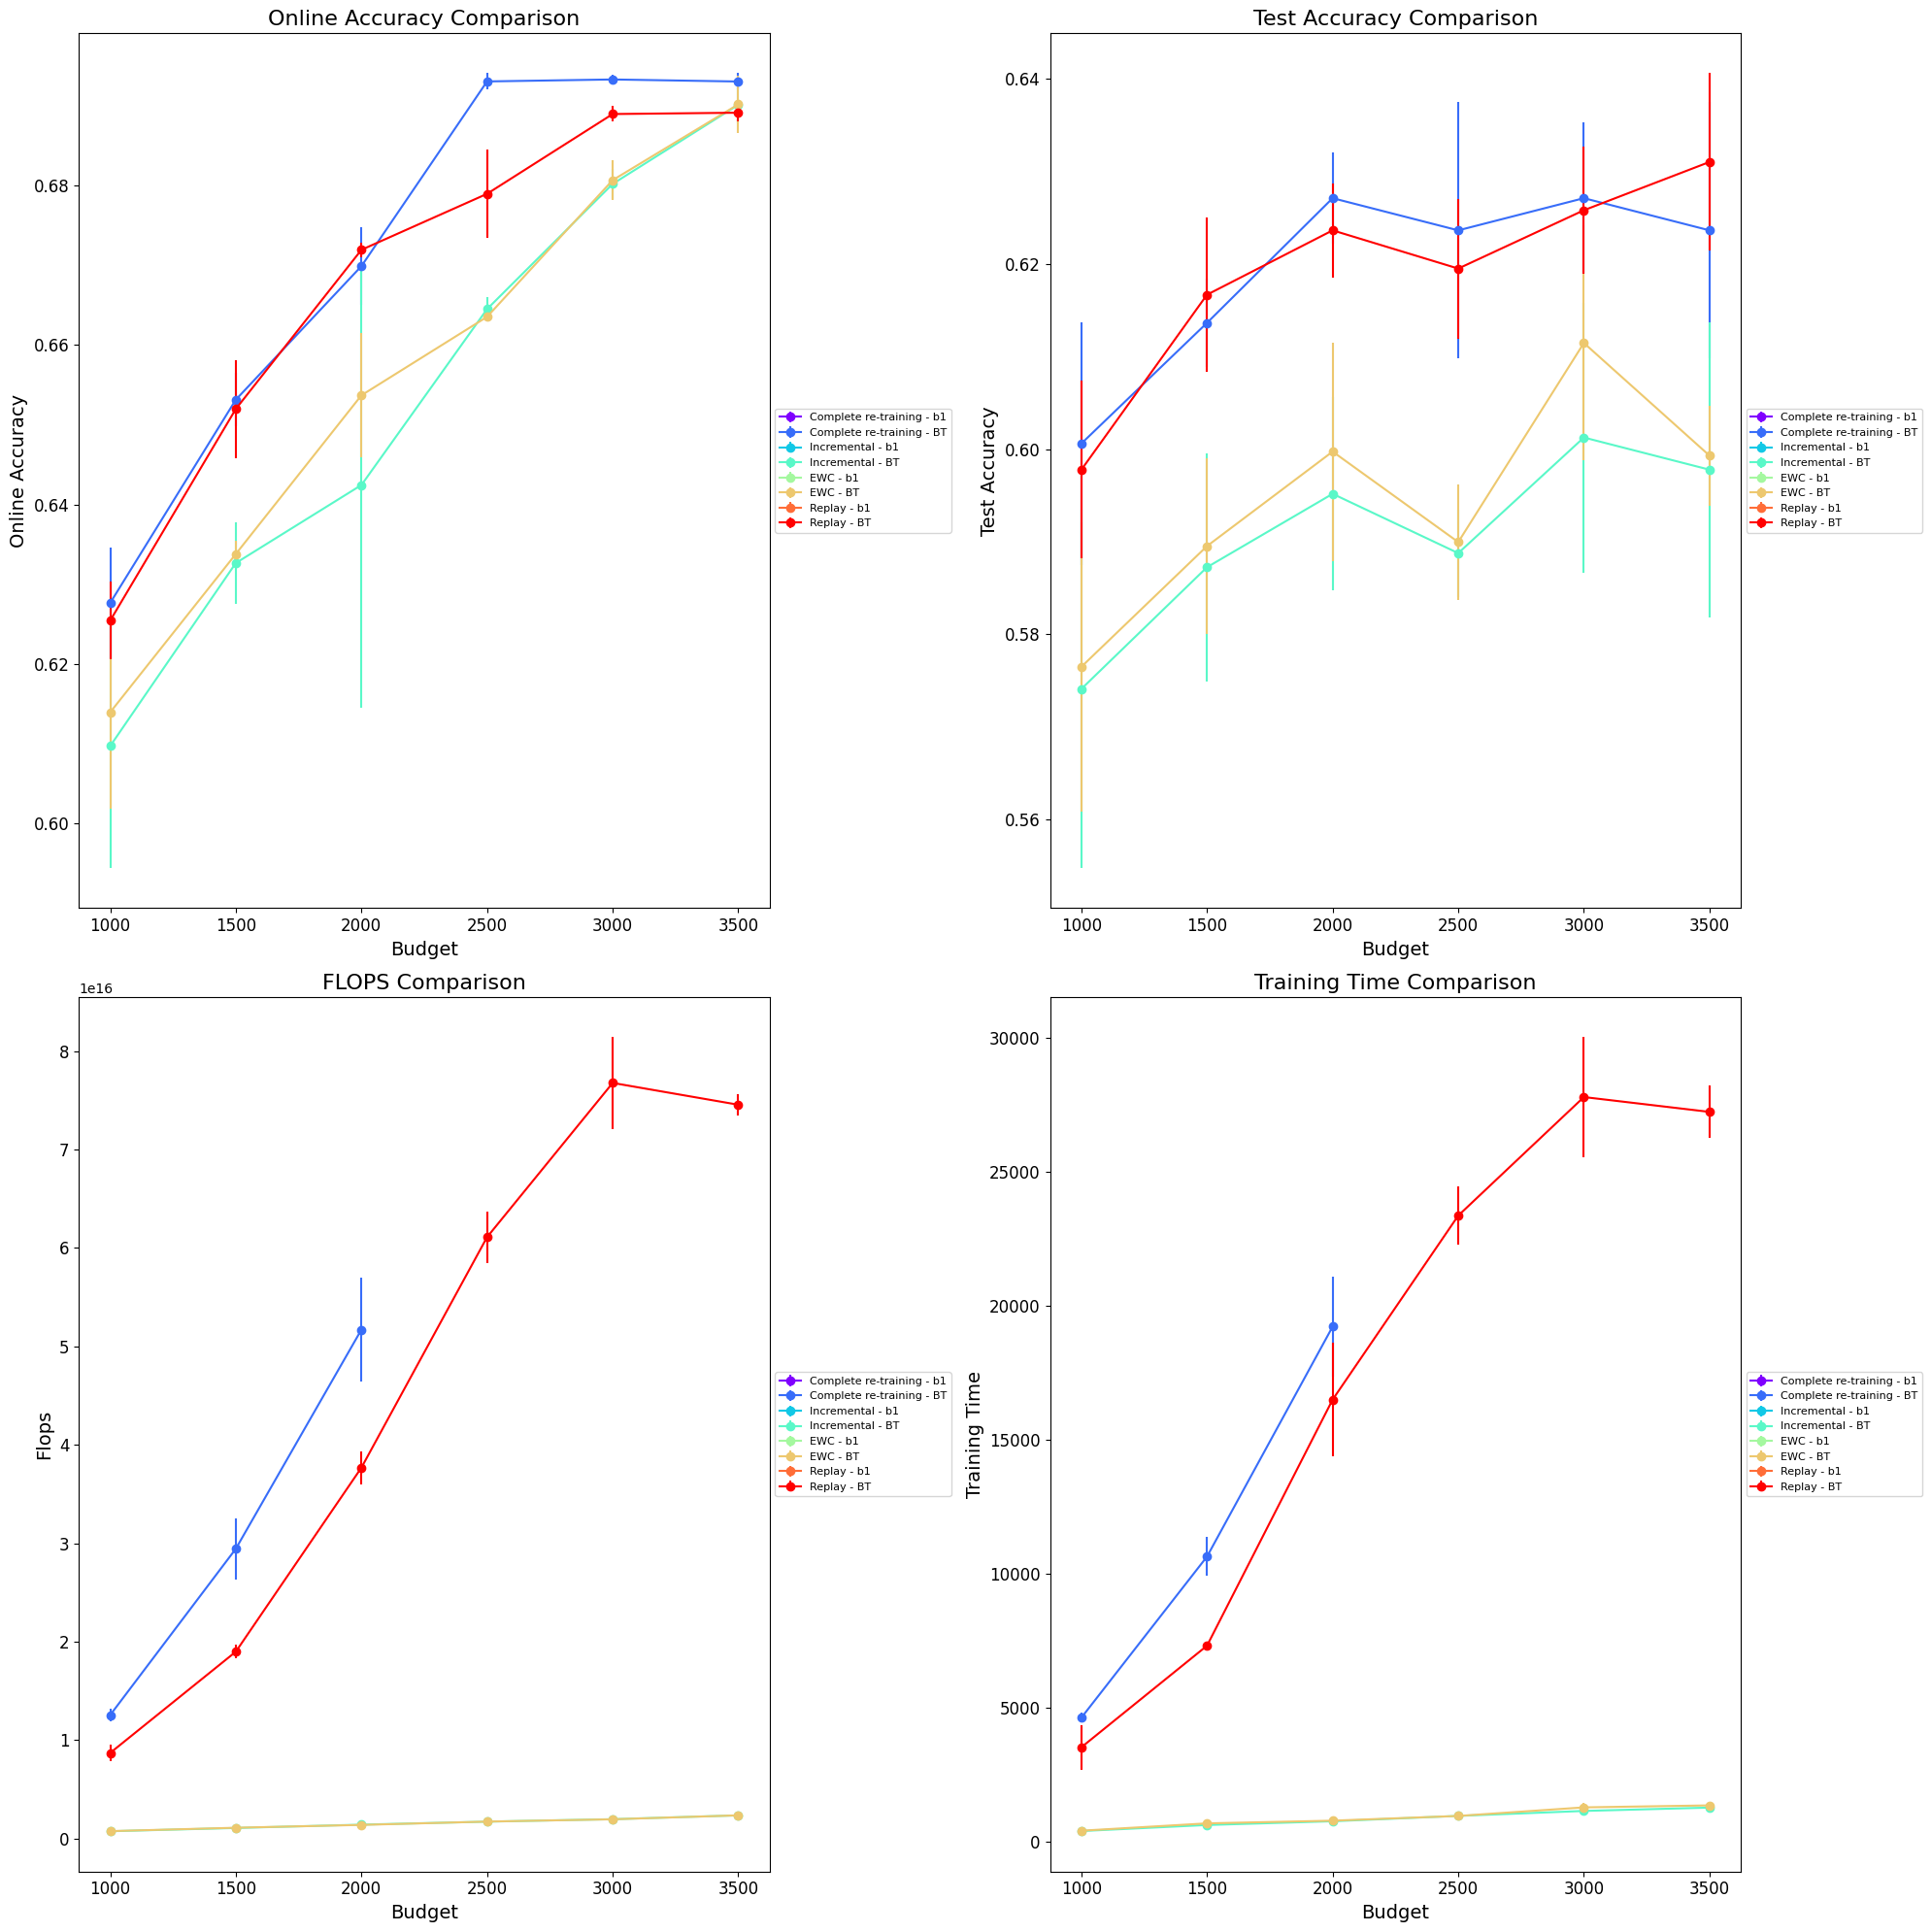

The table this chart was drawn from, first rows:
Id, Creation Time, Owner, Tags, Group Tags, args/seed, args/retrain_freq, args/budget, args/strategy, test/test_gold_acc (last), online/1000-gold_0 (average), online/1500-gold_0 (average), online/2000-gold_0 (average), online/2500-gold_0 (average), online/3000-gold_0 (average), online/3500-gold_0 (average), args/learning_rate, args/buffer_percent, args/buffer_policy_parameter, train/total_flops, train/total_time_elapsed, train/total_flops (last), train/total_time_elapsed (last), args/incremental
ON-4917, 08-08-2024 17:01, shriram, ["BATCH_INC_LINEAR"], [], 0, 100, 2500, BT, 0.5906, , , , 0.6633, , , 5.0E-4, 0, default, , , 1.72691685670848E15, 937, yes
ON-4916, 08-08-2024 17:01, shriram, ["BATCH_INC_LINEAR"], [], 0, 100, 1500, BT, 0.5658, , 0.6228, , , , , 5.0E-4, 0, default, , , 1.07108439E15, 534.3, yes
ON-4915, 08-08-2024 17:01, shriram, ["BATCH_INC_LINEAR"], [], 2, 100, 2500, BT, 0.5834, , , , 0.6631, , , 5.0E-4, 0, default, , , 1.61983282067664E15, 905.7, yes
ON-4914, 08-08-2024 17:01, shriram, ["BATCH_INC_LINEAR"], [], 1, 100, 2000, BT, 0.5984, , , 0.653, , , , 5.0E-4, 0, default, , , 1.3990184844192E15, 804.1, yes
ON-4910, 08-08-2024 17:00, shriram, ["BATCH_INC_LINEAR"], [], 2, 100, 1000, BT, 0.5854, 0.6185, , , , , , 5.0E-4, 0, default, , , 8.3018091E14, 392.5, yes
ON-4909, 08-08-2024 17:00, shriram, ["BATCH_INC_LINEAR"], [], 0, 100, 2000, BT, , , , 0.5864, , , , 5.0E-4, 0, default, , , , , yes
ON-4908, 08-08-2024 17:00, shriram, ["BATCH_INC_LINEAR"], [], 0, 100, 1000, BT, 0.588, 0.6151, , , , , , 5.0E-4, 0, default, , , 7.0687551E14, 379.6, yes
ON-4907, 08-08-2024 17:00, shriram, ["BATCH_INC_LINEAR"], [], 0, 100, 3000, BT, 0.6349, , , , , 0.6937, , 5.0E-4, 1, default, , , , , no
ON-4906, 08-08-2024 17:00, shriram, ["BATCH_INC_LINEAR"], [], 1, 100, 1500, BT, 0.5808, , 0.6353, , , , , 5.0E-4, 0, default, , , 1.11057097090896E15, 671.9, yes
ON-4905, 08-08-2024 17:00, shriram, ["BATCH_INC_LINEAR"], [], 0, 100, 3500, BT, 0.6349, , , , , , 0.6937, 5.0E-4, 1, default, , , , , no
ON-4904, 08-08-2024 17:00, shriram, ["BATCH_INC_LINEAR"], [], 1, 100, 1000, BT, 0.5417, 0.5829, , , , , , 5.0E-4, 0, default, , , 6.8150241E14, 344.2, yes
ON-4903, 08-08-2024 17:00, shriram, ["BATCH_INC_LINEAR"], [], 1, 100, 1000, BT, 0.5587, 0.6, , , , , , 5.0E-4, 0, default, , , 7.3705570333104E14, 383.6, yes
ON-4902, 08-08-2024 16:59, shriram, ["BATCH_INC_LINEAR"], [], 0, 100, 3000, BT, 0.5828, , , , , 0.6785, , 5.0E-4, 0, default, , , 2.03526264E15, 1037, yes
ON-4900, 08-08-2024 16:59, shriram, ["BATCH_INC_LINEAR"], [], 1, 100, 1500, BT, 0.5952, , 0.6368, , , , , 5.0E-4, 0, default, , , 1.13364258E15, 550.2, yes
ON-4898, 08-08-2024 16:59, shriram, ["BATCH_INC_LINEAR"], [], 0, 100, 2500, BT, 0.6232, , , , 0.6754, , , 5.0E-4, 1, default, , , 6.086703942E16, 22688, yes
ON-4894, 08-08-2024 16:58, shriram, ["BATCH_INC_LINEAR"], [], 1, 100, 2000, BT, 0.6278, , , 0.6711, , , , 5.0E-4, 1, default, , , 3.833446644E16, 18014, yes
ON-4893, 08-08-2024 16:58, shriram, ["BATCH_INC_LINEAR"], [], 1, 100, 3500, BT, 0.5932, , , , , , 0.6873, 5.0E-4, 0, default, , , 2.43331882252128E15, 1274, yes
ON-4889, 08-08-2024 16:58, shriram, ["BATCH_INC_LINEAR"], [], 0, 100, 1500, BT, 0.6258, , 0.65, , , , , 5.0E-4, 1, default, , , 1.858034478E16, 7173, yes
ON-4888, 08-08-2024 16:58, shriram, ["BATCH_INC_LINEAR"], [], 1, 100, 1500, BT, 0.6082, , 0.6522, , , , , 5.0E-4, 1, default, , , 2.58350424E16, 9842, no
ON-4887, 08-08-2024 16:58, shriram, ["BATCH_INC_LINEAR"], [], 1, 100, 2500, BT, 0.6108, , , , 0.6761, , , 5.0E-4, 1, default, , , 5.864270871E16, 22787, yes
ON-4886, 08-08-2024 16:57, shriram, ["BATCH_INC_LINEAR"], [], 1, 100, 1000, BT, 0.603, 0.628, , , , , , 5.0E-4, 1, default, , , 9.66904695E15, 4483, yes
ON-4885, 08-08-2024 16:57, shriram, ["BATCH_INC_LINEAR"], [], 1, 100, 3500, BT, 0.6245, , , , , , 0.6895, 5.0E-4, 0, default, , , 2.34401937E15, 1144, yes
ON-4884, 08-08-2024 16:57, shriram, ["BATCH_INC_LINEAR"], [], 0, 100, 2000, BT, 0.6323, , , 0.6663, , , , 5.0E-4, 1, default, , , 4.815613539E16, 18057, no
ON-4883, 08-08-2024 16:57, shriram, ["BATCH_INC_LINEAR"], [], 2, 100, 3000, BT, 0.5978, , , , , 0.6814, , 5.0E-4, 0, default, , , 1.92572937E15, 994.5, yes
ON-4882, 08-08-2024 16:57, shriram, ["BATCH_INC_LINEAR"], [], 1, 100, 2500, BT, 0.5913, , , , 0.6669, , , 5.0E-4, 0, default, , , 1.74959811E15, 849.7, yes
ON-4881, 08-08-2024 16:57, shriram, ["BATCH_INC_LINEAR"], [], 0, 100, 3500, BT, 0.6421, , , , , , 0.6903, 5.0E-4, 1, default, , , 7.513362474E16, 27397, yes
ON-4880, 08-08-2024 16:57, shriram, ["BATCH_INC_LINEAR"], [], 2, 100, 3500, BT, 0.6082, , , , , , 0.6918, 5.0E-4, 1, default, , , , , no
ON-4879, 08-08-2024 16:56, shriram, ["BATCH_INC_LINEAR"], [], 1, 100, 3000, BT, 0.6278, , , , , 0.6936, , 5.0E-4, 1, default, , , , , no
ON-4878, 08-08-2024 16:56, shriram, ["BATCH_INC_LINEAR"], [], 2, 100, 2500, BT, 0.5841, , , , 0.6655, , , 5.0E-4, 0, default, , , 1.73453475E15, 1078, yes
ON-4873, 08-08-2024 16:56, shriram, ["BATCH_INC_LINEAR"], [], 1, 100, 3500, BT, 0.6278, , , , , , 0.6936, 5.0E-4, 1, default, , , , , no
ON-4872, 08-08-2024 16:56, shriram, ["BATCH_INC_LINEAR"], [], 1, 100, 1000, BT, 0.5867, 0.62, , , , , , 5.0E-4, 1, default, , , 1.190247924E16, 4405, no
ON-4871, 08-08-2024 16:55, shriram, ["BATCH_INC_LINEAR"], [], 1, 100, 2000, BT, 0.5874, , , 0.6529, , , , 5.0E-4, 0, default, , , 1.61927724E15, 778, yes
ON-4869, 08-08-2024 16:55, shriram, ["BATCH_INC_LINEAR"], [], 2, 100, 1500, BT, 0.6147, , 0.6588, , , , , 5.0E-4, 1, default, , , 1.97979666E16, 7413, yes
ON-4866, 08-08-2024 16:55, shriram, ["BATCH_INC_LINEAR"], [], 2, 100, 2000, BT, 0.6265, , , 0.6754, , , , 5.0E-4, 1, default, , , 5.773918776E16, 21356, no
ON-4863, 08-08-2024 16:55, shriram, ["BATCH_INC_LINEAR"], [], 0, 100, 1000, BT, 0.5828, 0.6214, , , , , , 5.0E-4, 0, default, , , 7.4914993333104E14, 380.4, yes
ON-4858, 08-08-2024 16:54, shriram, ["BATCH_INC_LINEAR"], [], 0, 100, 2500, BT, 0.5874, , , , 0.664, , , 5.0E-4, 0, default, , , 1.66798746E15, 929.9, yes
ON-4856, 08-08-2024 16:54, shriram, ["BATCH_INC_LINEAR"], [], 2, 100, 2500, BT, 0.6245, , , , 0.6853, , , 5.0E-4, 1, default, , , 6.380091822E16, 24617, yes
ON-4855, 08-08-2024 16:54, shriram, ["BATCH_INC_LINEAR"], [], 1, 100, 3000, BT, 0.6213, , , , , 0.68, , 5.0E-4, 0, default, , , 2.02826239479072E15, 1097, yes
ON-4854, 08-08-2024 16:53, shriram, ["BATCH_INC_LINEAR"], [], 0, 100, 2500, BT, 0.6349, , , , 0.6937, , , 5.0E-4, 1, default, , , , , no
ON-4853, 08-08-2024 16:53, shriram, ["BATCH_INC_LINEAR"], [], 0, 100, 3500, BT, 0.5821, , , , , , 0.6913, 5.0E-4, 0, default, , , 2.40246324E15, 1157, yes
ON-4852, 08-08-2024 16:53, shriram, ["BATCH_INC_LINEAR"], [], 2, 100, 3500, BT, 0.6252, , , , , , 0.6883, 5.0E-4, 1, default, , , 7.326263298E16, 28117, yes
ON-4849, 08-08-2024 16:53, shriram, ["BATCH_INC_LINEAR"], [], 2, 100, 2500, BT, 0.6082, , , , 0.6918, , , 5.0E-4, 1, default, , , , , no
ON-4848, 08-08-2024 16:52, shriram, ["BATCH_INC_LINEAR"], [], 1, 100, 3500, BT, 0.6258, , , , , , 0.6887, 5.0E-4, 1, default, , , 7.527346686E16, 26193, yes
ON-4847, 08-08-2024 16:52, shriram, ["BATCH_INC_LINEAR"], [], 0, 100, 1500, BT, 0.6173, , 0.6504, , , , , 5.0E-4, 1, default, , , 3.128996202E16, 10805, no
ON-4842, 08-08-2024 16:52, shriram, ["BATCH_INC_LINEAR"], [], 2, 100, 1000, BT, 0.6023, 0.6335, , , , , , 5.0E-4, 1, default, , , 1.264527303E16, 4735, no
ON-4837, 08-08-2024 16:51, shriram, ["BATCH_INC_LINEAR"], [], 0, 100, 1000, BT, 0.6128, 0.6295, , , , , , 5.0E-4, 1, default, , , 1.311891039E16, 4716, no
ON-4836, 08-08-2024 16:51, shriram, ["BATCH_INC_LINEAR"], [], 2, 100, 3000, BT, 0.6206, , , , , 0.6878, , 5.0E-4, 1, default, , , 7.825180887E16, 28935, yes
ON-4835, 08-08-2024 16:51, shriram, ["BATCH_INC_LINEAR"], [], 0, 100, 2000, BT, 0.5887, , , 0.6462, , , , 5.0E-4, 0, default, , , 1.406389901964E15, 763.1, yes
ON-4834, 08-08-2024 16:51, shriram, ["BATCH_INC_LINEAR"], [], 0, 100, 1000, BT, 0.6037, 0.6199, , , , , , 5.0E-4, 1, default, , , 8.02174071E15, 3009, yes
ON-4833, 08-08-2024 16:51, shriram, ["BATCH_INC_LINEAR"], [], 2, 100, 3000, BT, 0.6186, , , , , 0.6926, , 5.0E-4, 1, default, , , , , no
ON-4832, 08-08-2024 16:51, shriram, ["BATCH_INC_LINEAR"], [], 2, 100, 1000, BT, 0.588, 0.6205, , , , , , 5.0E-4, 0, default, , , 7.9627752418704E14, 429.5, yes
ON-4831, 08-08-2024 16:50, shriram, ["BATCH_INC_LINEAR"], [], 2, 100, 3000, BT, 0.616, , , , , 0.6834, , 5.0E-4, 0, default, , , 1.94269834021872E15, 1335, yes
ON-4828, 08-08-2024 16:50, shriram, ["BATCH_INC_LINEAR"], [], 0, 100, 1500, BT, 0.588, , 0.632, , , , , 5.0E-4, 0, default, , , 1.17458459163888E15, 670.4, yes
ON-4825, 08-08-2024 16:50, shriram, ["BATCH_INC_LINEAR"], [], 2, 100, 1500, BT, 0.5939, , 0.6349, , , , , 5.0E-4, 0, default, , , 9.6854553E14, 564.7, yes
ON-4822, 08-08-2024 16:49, shriram, ["BATCH_INC_LINEAR"], [], 1, 100, 3000, BT, 0.6232, , , , , 0.6897, , 5.0E-4, 1, default, , , 7.150808019E16, 25192, yes
ON-4820, 08-08-2024 16:49, shriram, ["BATCH_INC_LINEAR"], [], 1, 100, 2000, BT, 0.6226, , , 0.6679, , , , 5.0E-4, 1, default, , , 4.923400677E16, 18244, no
ON-4819, 08-08-2024 16:49, shriram, ["BATCH_INC_LINEAR"], [], 2, 100, 1500, BT, 0.6154, , 0.6568, , , , , 5.0E-4, 1, default, , , 3.120872739E16, 11251, no
ON-4817, 08-08-2024 16:49, shriram, ["BATCH_INC_LINEAR"], [], 2, 100, 2000, BT, 0.618, , , 0.6718, , , , 5.0E-4, 1, default, , , 3.896183796E16, 14075, yes
ON-4816, 08-08-2024 16:49, shriram, ["BATCH_INC_LINEAR"], [], 0, 100, 3500, BT, 0.601, , , , , , 0.689, 5.0E-4, 0, default, , , 2.29538565364272E15, 1470, yes
ON-4815, 08-08-2024 16:49, shriram, ["BATCH_INC_LINEAR"], [], 2, 100, 1000, BT, 0.5867, 0.6285, , , , , , 5.0E-4, 1, default, , , 8.42956599E15, 3048, yes
... 12 more rows
